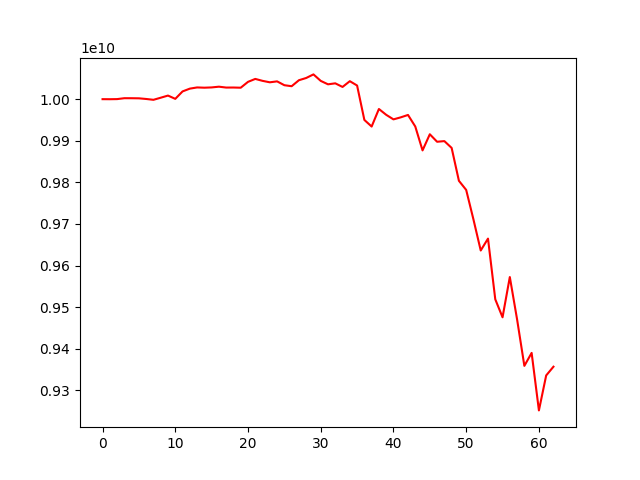

The file beside this chart, header and first rows:
account_value, date, daily_return
10000000000, 2022-07-15, 
9999890950, 2022-07-18, -1.0905049833920266e-05
10000149393, 2022-07-19, 2.584468157795783e-05
10002316239, 2022-07-20, 0.0002167
10002264540, 2022-07-21, -5.168757113760414e-06
10002029578, 2022-07-22, -2.349085042119281e-05
10000451283, 2022-07-25, -0.0001578
9998464672, 2022-07-26, -0.0001987
10003491661, 2022-07-27, 0.0005028
10008638140, 2022-07-28, 0.0005145
10000739440, 2022-07-29, -0.0007892
10018609023, 2022-08-01, 0.001787
10025302272, 2022-08-02, 0.0006681
10028194772, 2022-08-03, 0.0002885
10027579585, 2022-08-04, -6.134574867300291e-05
10028231342, 2022-08-05, 6.499650443725358e-05
10029999408, 2022-08-08, 0.0001763
10027892216, 2022-08-09, -0.0002101
10027996361, 2022-08-10, 1.0385541115098817e-05
10027537004, 2022-08-11, -4.580752321381443e-05
10041602738, 2022-08-12, 0.001403
10048680231, 2022-08-15, 0.0007048
10044036726, 2022-08-16, -0.0004621
10040529866, 2022-08-17, -0.0003491
10042797412, 2022-08-18, 0.0002258
10033548203, 2022-08-19, -0.000921
10031120442, 2022-08-22, -0.000242
10045533226, 2022-08-23, 0.001437
10050916783, 2022-08-24, 0.0005359
10059541886, 2022-08-25, 0.0008581
10043953514, 2022-08-26, -0.00155
10035715109, 2022-08-29, -0.0008202
10038052693, 2022-08-30, 0.0002329
10029399663, 2022-08-31, -0.000862
10043220872, 2022-09-05, 0.001378
10032828268, 2022-09-06, -0.001035
9950098360, 2022-09-07, -0.008246
9934154983, 2022-09-08, -0.001602
9976394763, 2022-09-09, 0.004252
9962399633, 2022-09-12, -0.001403
9951409617, 2022-09-13, -0.001103
9956263743, 2022-09-14, 0.0004878
9962060730, 2022-09-15, 0.0005822
9934294037, 2022-09-16, -0.002787
9876823222, 2022-09-19, -0.005785
9915613025, 2022-09-20, 0.003927
9897585811, 2022-09-21, -0.001818
9899165490, 2022-09-22, 0.0001596
9882809336, 2022-09-23, -0.001652
9803747536, 2022-09-26, -0.008
9781795389, 2022-09-27, -0.002239
9710774534, 2022-09-28, -0.007261
9636170488, 2022-09-29, -0.007683
9664748971, 2022-09-30, 0.002966
9518805227, 2022-10-03, -0.0151
9475568804, 2022-10-04, -0.004542
9572380853, 2022-10-05, 0.01022
9470456093, 2022-10-06, -0.01065
9358784200, 2022-10-07, -0.01179
9389933947, 2022-10-10, 0.003328
... 3 more rows
